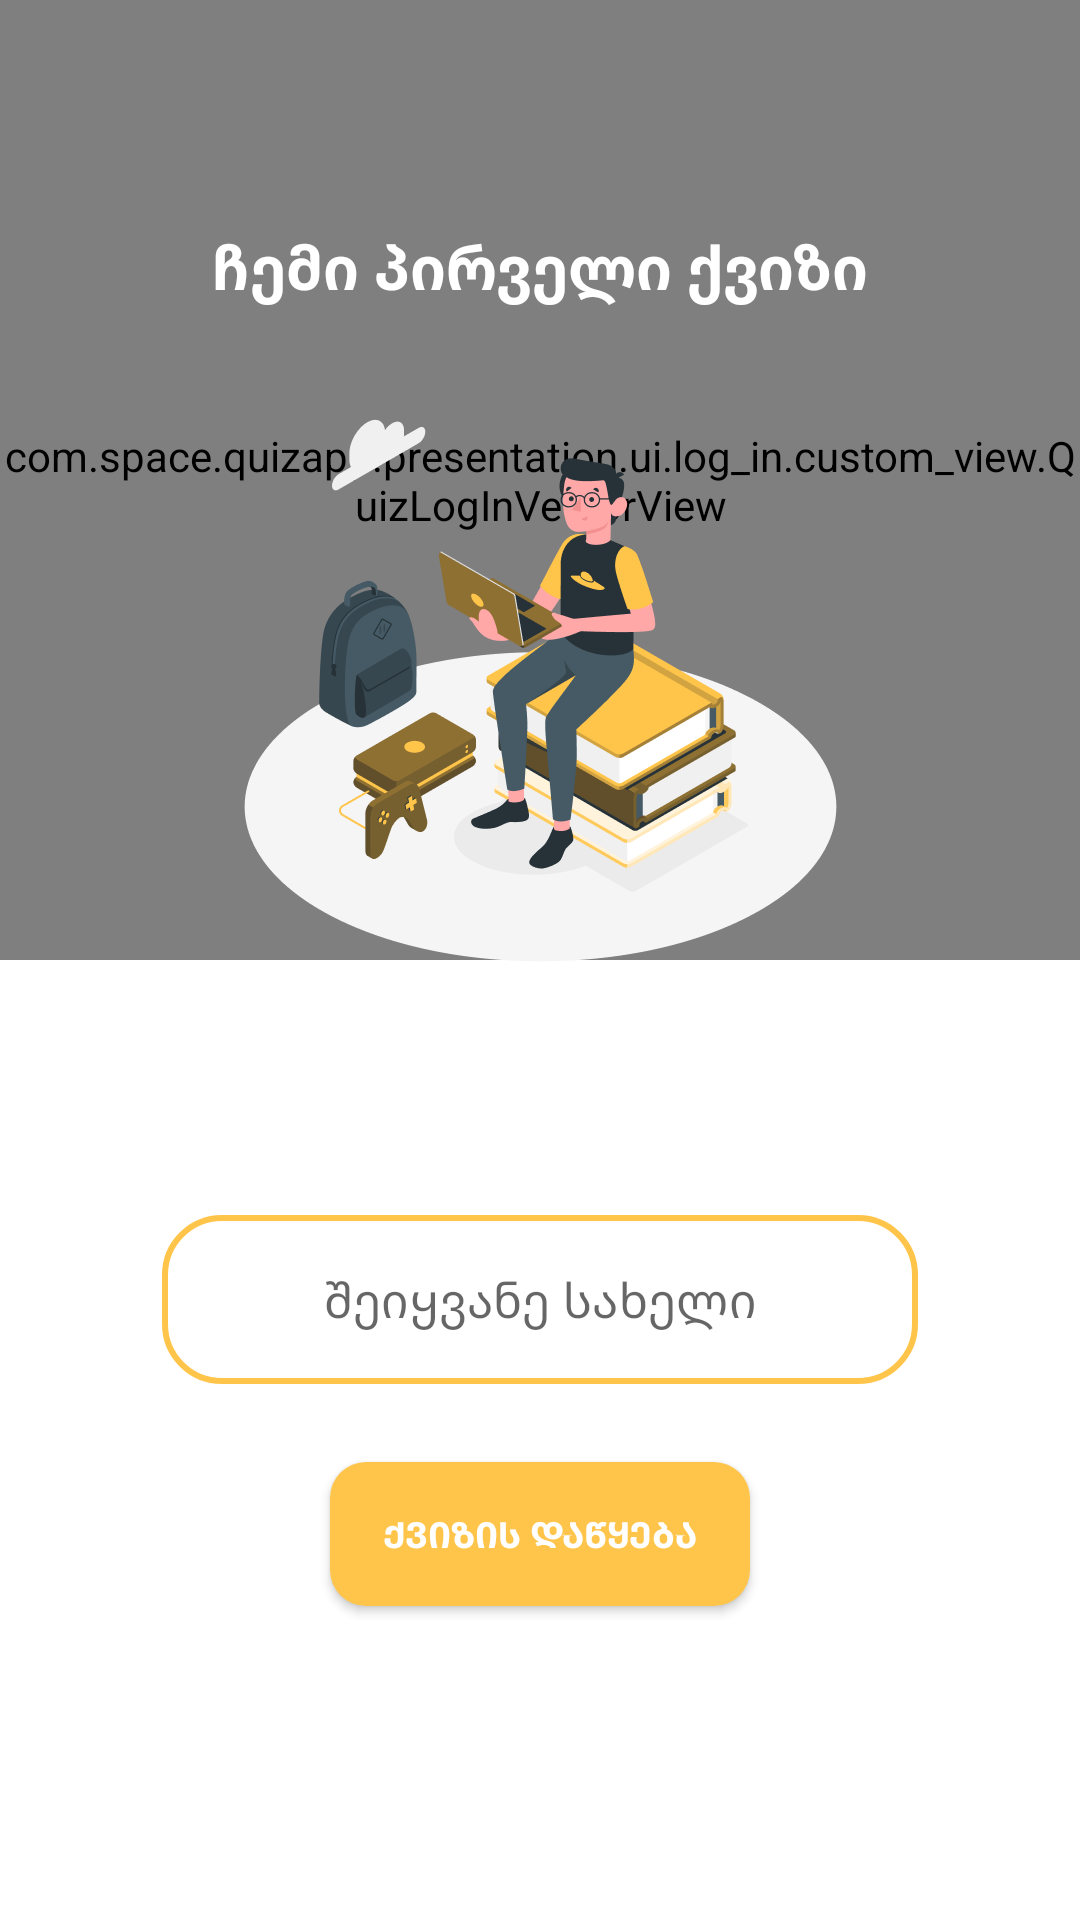

Write the Android layout XML for this screen, with the resource values it uses.
<!-- AndroidManifest.xml: application theme Theme.QuizAppSpaceIntern -->
<!-- res/layout/fragment_login.xml -->
<?xml version="1.0" encoding="utf-8"?>
<androidx.constraintlayout.widget.ConstraintLayout xmlns:android="http://schemas.android.com/apk/res/android"
    xmlns:app="http://schemas.android.com/apk/res-auto"
    xmlns:tools="http://schemas.android.com/tools"
    android:id="@+id/startFragment"
    android:layout_width="match_parent"
    android:layout_height="match_parent"
    tools:context=".presentation.ui.log_in.QuizLogInFragment">

    <com.space.quizapp.presentation.ui.log_in.custom_view.QuizLogInVectorView
        android:id="@+id/startVectorView"
        android:layout_width="match_parent"
        android:layout_height="@dimen/dimen_0dp"
        android:layout_marginBottom="@dimen/dimen_85dp"
        app:layout_constraintBottom_toTopOf="@+id/inputLayout"
        app:layout_constraintEnd_toEndOf="parent"
        app:layout_constraintHeight_percent="0.5"
        app:layout_constraintStart_toStartOf="parent"
        app:layout_constraintTop_toTopOf="parent" />

    <androidx.appcompat.widget.AppCompatTextView
        android:id="@+id/textView"
        style="@style/bigger_text_style_bold"
        android:layout_width="wrap_content"
        android:layout_height="wrap_content"
        android:layout_marginTop="@dimen/dimen_75dp"
        android:text="@string/my_first_quiz"
        app:layout_constraintEnd_toEndOf="parent"
        app:layout_constraintStart_toStartOf="parent"
        app:layout_constraintTop_toTopOf="parent" />


    <androidx.appcompat.widget.AppCompatImageView
        android:id="@+id/message"
        android:layout_width="wrap_content"
        android:layout_height="wrap_content"
        android:layout_marginTop="@dimen/dimen_32dp"
        android:src="@drawable/il_login_screen"
        app:layout_constraintBottom_toBottomOf="@+id/startVectorView"
        app:layout_constraintEnd_toEndOf="parent"
        app:layout_constraintStart_toStartOf="parent"
        app:layout_constraintTop_toBottomOf="@+id/textView" />

    <com.google.android.material.textfield.TextInputLayout
        android:id="@+id/inputLayout"
        style="@style/Widget.MaterialComponents.TextInputLayout.OutlinedBox"
        android:layout_width="match_parent"
        android:layout_height="wrap_content"
        android:layout_marginHorizontal="@dimen/dimen_54dp"
        android:layout_marginBottom="@dimen/dimen_26dp"
        app:boxCornerRadiusBottomEnd="@dimen/dimen_20dp"
        app:boxCornerRadiusBottomStart="@dimen/dimen_20dp"
        app:boxCornerRadiusTopEnd="@dimen/dimen_20dp"
        app:boxCornerRadiusTopStart="@dimen/dimen_20dp"
        app:boxStrokeColor="@color/yellow_primary"
        app:boxStrokeWidth="@dimen/dimen_2dp"
        app:hintEnabled="false"
        app:layout_constraintBottom_toTopOf="@+id/logInButton"
        app:layout_constraintEnd_toEndOf="parent"
        app:layout_constraintStart_toStartOf="parent">

        <com.google.android.material.textfield.TextInputEditText
            android:id="@+id/inputUserNameEditText"
            android:layout_width="match_parent"
            android:layout_height="match_parent"
            android:hint="@string/enter_your_name"
            android:maxLength="20"
            android:maxLines="1"
            android:singleLine="true"
            android:textAlignment="center" />
    </com.google.android.material.textfield.TextInputLayout>

    <androidx.appcompat.widget.AppCompatButton
        android:id="@+id/logInButton"
        style="@style/bigger_text_style_bold"
        android:layout_width="wrap_content"
        android:layout_height="wrap_content"
        android:layout_marginTop="@dimen/dimen_26dp"
        android:background="@drawable/shape_round_button"
        android:backgroundTint="@color/yellow_primary"
        android:ems="10"
        android:text="@string/start_quiz"
        android:textSize="@dimen/dimen_12sp"
        app:layout_constraintEnd_toEndOf="parent"
        app:layout_constraintStart_toStartOf="parent"
        app:layout_constraintTop_toBottomOf="@+id/inputLayout" />
</androidx.constraintlayout.widget.ConstraintLayout>
<!-- resources referenced by this layout -->
<resources>
  <color name="yellow_primary">#FFC44A</color>
  <dimen name="dimen_0dp">0dp</dimen>
  <dimen name="dimen_12sp">12sp</dimen>
  <dimen name="dimen_20dp">20dp</dimen>
  <dimen name="dimen_26dp">26dp</dimen>
  <dimen name="dimen_2dp">2dp</dimen>
  <dimen name="dimen_32dp">32dp</dimen>
  <dimen name="dimen_54dp">54dp</dimen>
  <dimen name="dimen_75dp">75dp</dimen>
  <dimen name="dimen_85dp">85dp</dimen>
  <!-- drawable il_login_screen: png bitmap (drawable-hdpi, 25249 bytes) -->
  <!-- drawable shape_round_button (drawable) -->
  <?xml version="1.0" encoding="utf-8"?>
  <shape xmlns:android="http://schemas.android.com/apk/res/android"
      android:padding="@dimen/dimen_10dp"
      android:shape="rectangle">
      
      <solid android:color="#ABABAB" />
      <corners android:radius="@dimen/dimen_12dp" />
  </shape>
  <string name="enter_your_name">შეიყვანე სახელი</string>
  <string name="my_first_quiz">ჩემი პირველი ქვიზი</string>
  <string name="start_quiz">ქვიზის დაწყება</string>
  <style name="bigger_text_style_bold" parent="TextAppearance.AppCompat">
          <item name="android:textColor">@color/neutral_white</item>
          <item name="android:textSize">@dimen/dimen_20sp</item>
          <item name="android:fontFamily">@font/myriad_geo</item>
          <item name="android:textStyle">bold</item>
      </style>
  <style name="Theme.QuizAppSpaceIntern" parent="Theme.MaterialComponents.DayNight.DarkActionBar">
          
          <item name="colorPrimary">@color/purple_500</item>
          <item name="colorPrimaryVariant">@color/purple_700</item>
          <item name="colorOnPrimary">@color/neutral_white</item>
          
          <item name="colorSecondary">@color/teal_200</item>
          <item name="colorSecondaryVariant">@color/teal_700</item>
          <item name="colorOnSecondary">@color/black</item>
          
          <item name="android:statusBarColor">?attr/colorPrimaryVariant</item>
          
      </style>
  <dimen name="dimen_10dp">10dp</dimen>
  <dimen name="dimen_12dp">12dp</dimen>
  <color name="neutral_white">#FFFFFFFF</color>
  <dimen name="dimen_20sp">20sp</dimen>
  <color name="purple_500">#FF6200EE</color>
  <color name="purple_700">#FF3700B3</color>
  <color name="teal_200">#FF03DAC5</color>
  <color name="teal_700">#FF018786</color>
  <color name="black">#FF000000</color>
</resources>
